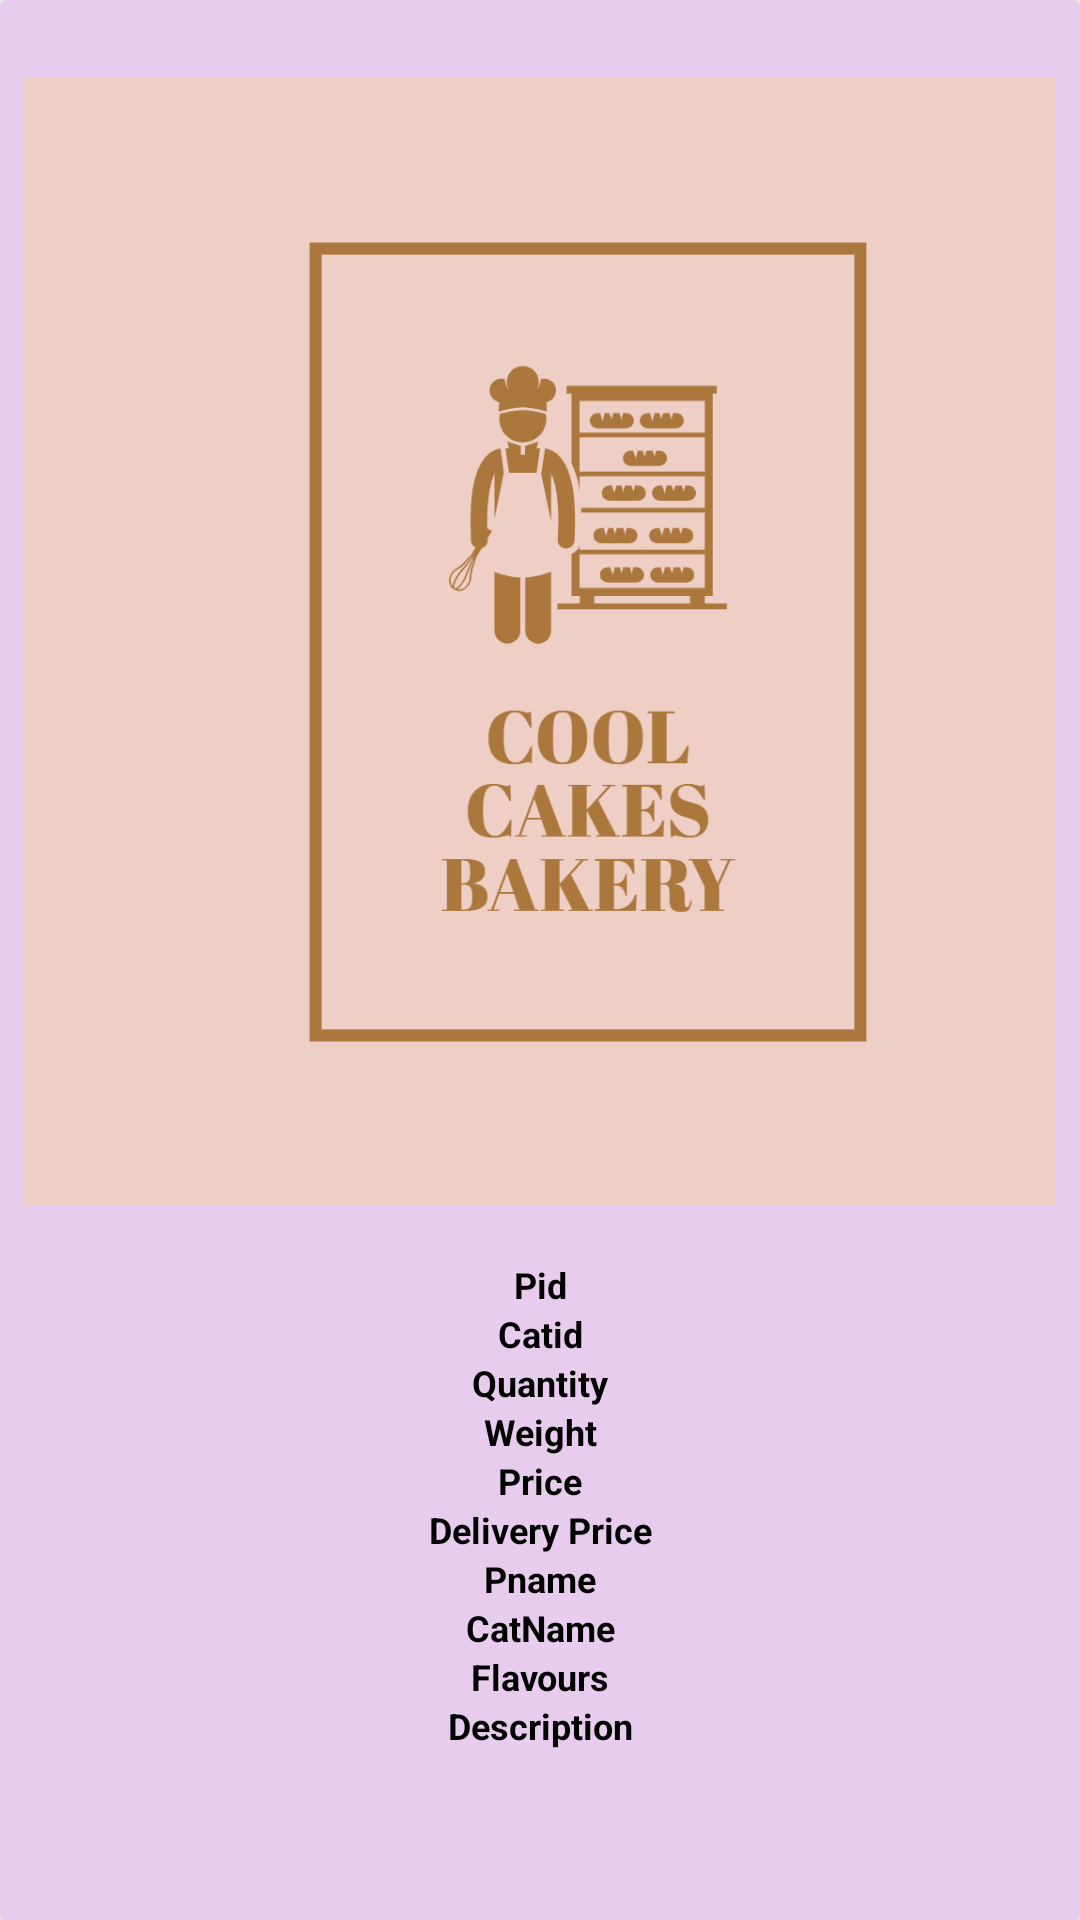

Reconstruct the res/layout file that produces this screen, plus the resources it refers to.
<!-- AndroidManifest.xml: application theme Theme.ColeensKitchenBakeryApp -->
<!-- res/layout/showproduct.xml -->
<?xml version="1.0" encoding="utf-8"?>
<androidx.cardview.widget.CardView xmlns:android="http://schemas.android.com/apk/res/android"
    xmlns:app="http://schemas.android.com/apk/res-auto"
    android:layout_width="match_parent"
    android:layout_height="wrap_content"
    android:layout_margin="10dp"
    android:background="@color/purple_200"
    app:cardElevation="30dp">


    <LinearLayout
        android:id="@+id/lin"
        android:layout_width="match_parent"
        android:layout_height="668dp"
        android:background="#E8CCED"
        android:orientation="vertical"
        android:padding="8dp">

        <ImageView
            android:id="@+id/a_showimg"
            android:layout_width="376dp"
            android:layout_height="412dp"
            android:src="@drawable/coolcakesbakerylogo" />

        <TextView
            android:id="@+id/a_showPrice"
            android:layout_width="match_parent"
            android:layout_height="wrap_content"
            android:text="Pid"
            android:textAlignment="center"
            android:textColor="@color/black"
            android:textSize="12sp"
            android:textStyle="bold" />

        <TextView
            android:id="@+id/a_showpid"
            android:layout_width="match_parent"
            android:layout_height="wrap_content"
            android:text="Catid"
            android:textAlignment="center"
            android:textColor="@color/black"
            android:textSize="12sp"
            android:textStyle="bold" />

        <TextView
            android:id="@+id/a_showcatid"
            android:layout_width="match_parent"
            android:layout_height="wrap_content"
            android:text="Quantity"
            android:textAlignment="center"
            android:textColor="@color/black"
            android:textSize="12sp"
            android:textStyle="bold" />

        <TextView
            android:id="@+id/a_showName"
            android:layout_width="match_parent"
            android:layout_height="wrap_content"
            android:text="Weight"
            android:textAlignment="center"
            android:textColor="@color/black"
            android:textSize="12sp"
            android:textStyle="bold" />

        <TextView
            android:id="@+id/a_showcatname"
            android:layout_width="match_parent"
            android:layout_height="wrap_content"
            android:text="Price"
            android:textAlignment="center"
            android:textColor="@color/black"
            android:textSize="12sp"
            android:textStyle="bold" />

        <TextView
            android:id="@+id/a_showdesc"
            android:layout_width="match_parent"
            android:layout_height="wrap_content"
            android:text="Delivery Price"
            android:textAlignment="center"
            android:textColor="@color/black"
            android:textSize="12sp"
            android:textStyle="bold" />

        <TextView
            android:id="@+id/a_showflavours"
            android:layout_width="match_parent"
            android:layout_height="wrap_content"
            android:text="Pname"
            android:textAlignment="center"
            android:textColor="@color/black"
            android:textSize="12sp"
            android:textStyle="bold" />

        <TextView
            android:id="@+id/a_showdevprice"
            android:layout_width="match_parent"
            android:layout_height="wrap_content"
            android:text="CatName"
            android:textAlignment="center"
            android:textColor="@color/black"
            android:textSize="12sp"
            android:textStyle="bold" />

        <TextView
            android:id="@+id/a_showquantity"
            android:layout_width="match_parent"
            android:layout_height="wrap_content"
            android:text="Flavours"
            android:textAlignment="center"
            android:textColor="@color/black"
            android:textSize="12sp"
            android:textStyle="bold" />

        <TextView
            android:id="@+id/a_showweight"
            android:layout_width="match_parent"
            android:layout_height="wrap_content"
            android:text="Description"
            android:textAlignment="center"
            android:textColor="@color/black"
            android:textSize="12sp"
            android:textStyle="bold" />


    </LinearLayout>
</androidx.cardview.widget.CardView>
<!-- resources referenced by this layout -->
<resources>
  <!-- drawable coolcakesbakerylogo: jpeg bitmap (drawable, 151065 bytes) -->
  <style name="Theme.ColeensKitchenBakeryApp" parent="Theme.MaterialComponents.Light.NoActionBar">
          
          <item name="colorPrimary">#EDCFC5</item>
          <item name="colorPrimaryVariant">#EDCFC5</item>
          <item name="colorOnPrimary">@color/white</item>
          
          <item name="colorSecondary">@color/teal_200</item>
          <item name="colorSecondaryVariant">@color/teal_700</item>
          <item name="colorOnSecondary">@color/black</item>
          
          <item name="android:statusBarColor" tools:targetApi="l">?attr/colorPrimaryVariant</item>
          
      </style>
  <!-- not gathered from this repository: default colours our renderer supplied (Android Studio template values) -->
  <color name="purple_200">#FFBB86FC</color>
  <color name="teal_200">#FF03DAC5</color>
  <color name="teal_700">#FF018786</color>
  <color name="black">#FF000000</color>
  <color name="white">#FFFFFFFF</color>
</resources>
